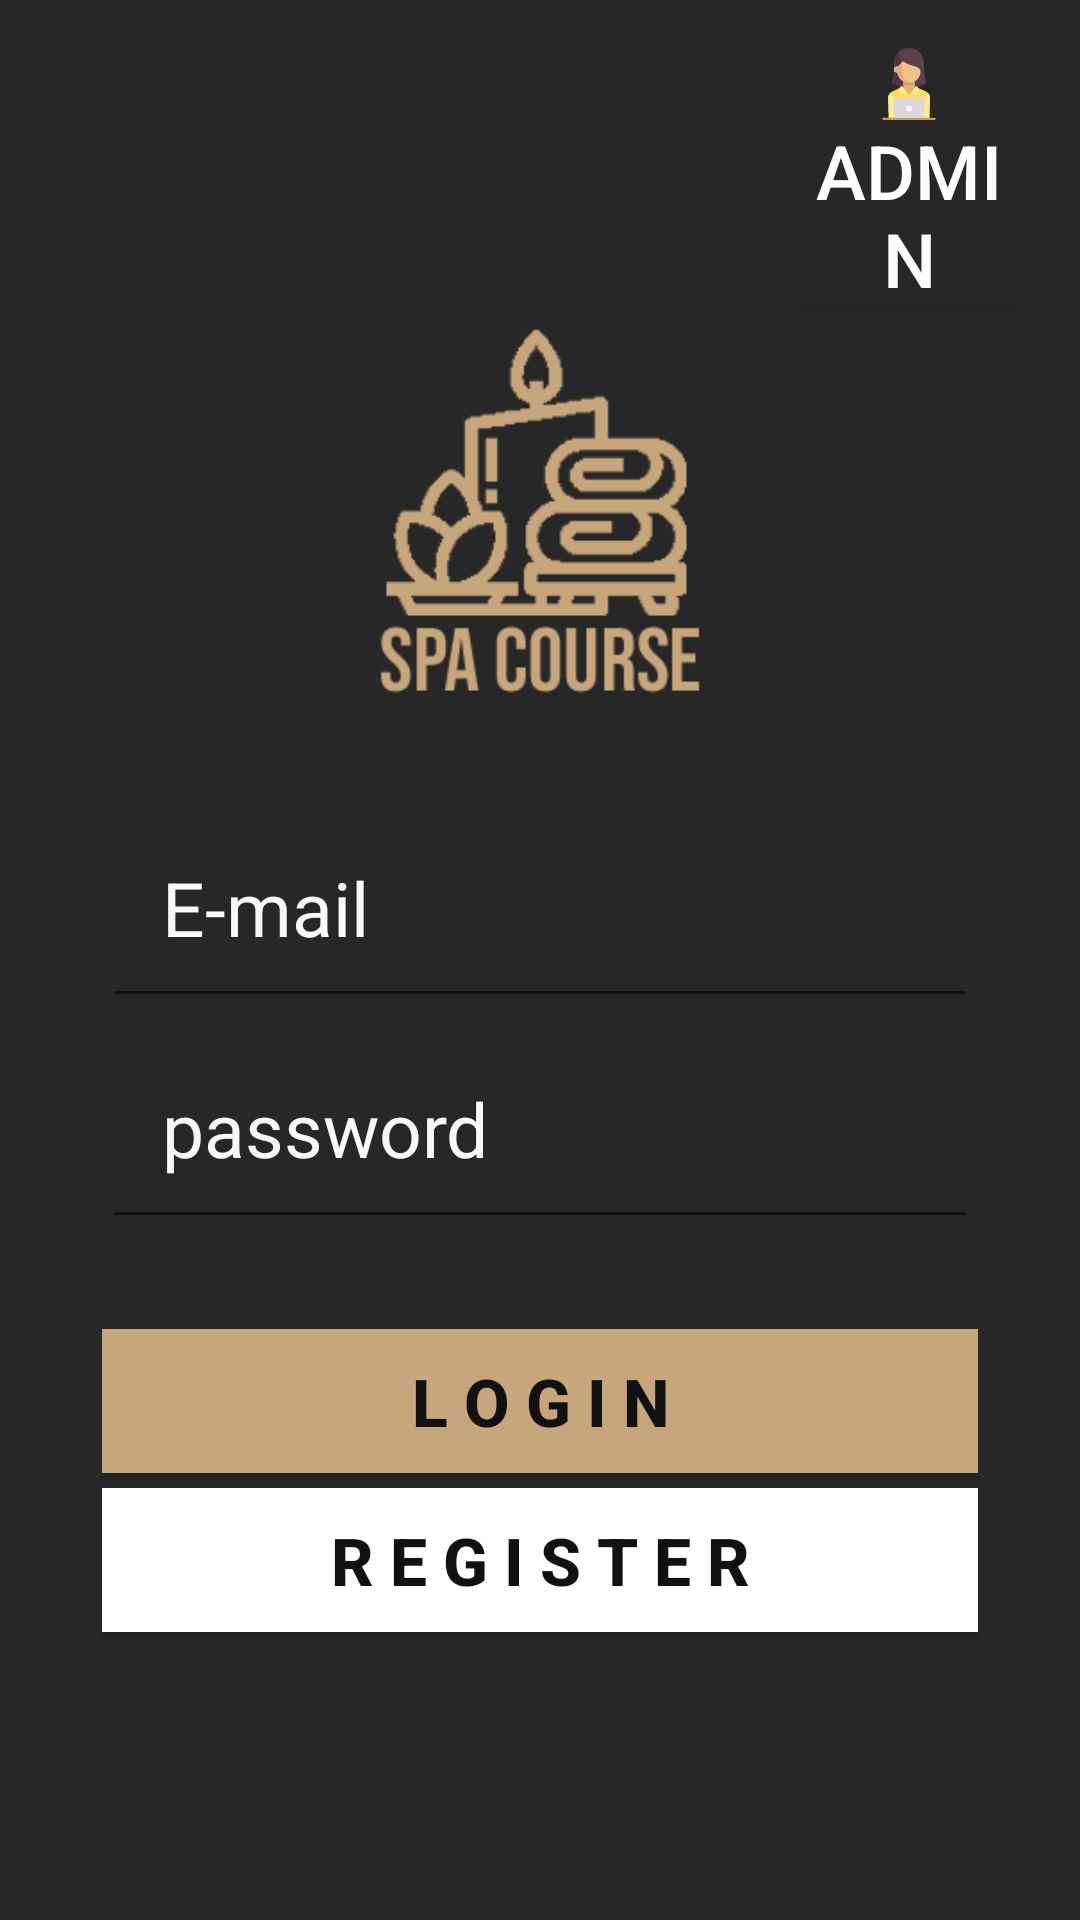

Layout XML and referenced resources for this Android screen:
<!-- AndroidManifest.xml: application theme AppTheme -->
<!-- res/layout/activity_login_user.xml -->
<?xml version="1.0" encoding="utf-8"?>
<RelativeLayout xmlns:android="http://schemas.android.com/apk/res/android"
    xmlns:app="http://schemas.android.com/apk/res-auto"
    xmlns:tools="http://schemas.android.com/tools"
    android:layout_width="wrap_content"
    android:layout_height="match_parent"
    android:background="#272727"
    android:paddingLeft="16dp"
    android:paddingRight="20dp"
    tools:context=".loginUser">
    <LinearLayout
        android:layout_width="match_parent"
        android:layout_height="match_parent"
        android:orientation="vertical"
        android:padding="16dp"
        android:gravity="center"
        android:layout_centerInParent="true"
        android:background="#272727">

        <ImageView
            android:layout_width="150dp"
            android:layout_height="150dp"
            android:src="@drawable/logo"/>

        <EditText android:layout_width="match_parent"
            android:layout_height="wrap_content"
            android:layout_marginTop="20dp"
            android:padding="20dp"
            android:textSize="25dp"
            android:textColor="#ffffff"
            android:id="@+id/txtUsername"
            android:hint="E-mail"/>

        <EditText android:layout_width="match_parent"
            android:layout_height="wrap_content"
            android:padding="20dp"
            android:id="@+id/txtPassword"
            android:textSize="25dp"
            android:textColor="#ffffff"
            android:inputType="textPassword"
            android:hint="password"/>

        <Button android:layout_width="match_parent"
            android:layout_height="wrap_content"
            android:id="@+id/btnSubmit"
            android:background="#c7a67b"
            android:textColor="#111111"
            android:text="l o g i n"
            android:textSize="22sp"
            android:textStyle="bold"
            android:layout_marginTop="30dp"/>




        <Button android:layout_width="match_parent"
            android:layout_height="wrap_content"
            android:id="@+id/btnRegister"
            android:background="#ffffff"
            android:textColor="#111111"
            android:text="R E G I S T E R"
            android:textSize="22sp"
            android:textStyle="bold"
            android:layout_marginTop="5dp"/>

    </LinearLayout>


    <Button
        android:id="@+id/gologinAddmin"
        android:layout_width="144dp"
        android:layout_height="wrap_content"
        android:layout_marginLeft="250dp"
        android:layout_marginTop="16dp"
        android:background="#272727"
        android:onClick="gologinAddmin"
        android:text="ADMIN"
        android:drawableTop="@drawable/ic_employee"
        android:textColor="#ffffff"
        android:textSize="25sp" />

</RelativeLayout>
<!-- resources referenced by this layout -->
<resources>
  <!-- drawable ic_employee: vector/xml drawable (drawable, 4149 chars, omitted) -->
  <!-- drawable logo: png bitmap (drawable, 27317 bytes) -->
  <style name="AppTheme" parent="Theme.AppCompat.Light.DarkActionBar">
          
          <item name="colorPrimary">@color/colorPrimary</item>
          <item name="colorPrimaryDark">@color/colorPrimaryDark</item>
          <item name="colorAccent">@color/colorAccent</item>
  
          <item name="android:textColorHint">@color/colorTexthint</item>
      </style>
  <color name="colorPrimary">#008577</color>
  <color name="colorPrimaryDark">#00574B</color>
  <color name="colorAccent">#c7a67b</color>
  <color name="colorTexthint">#f9f9f9</color>
</resources>
